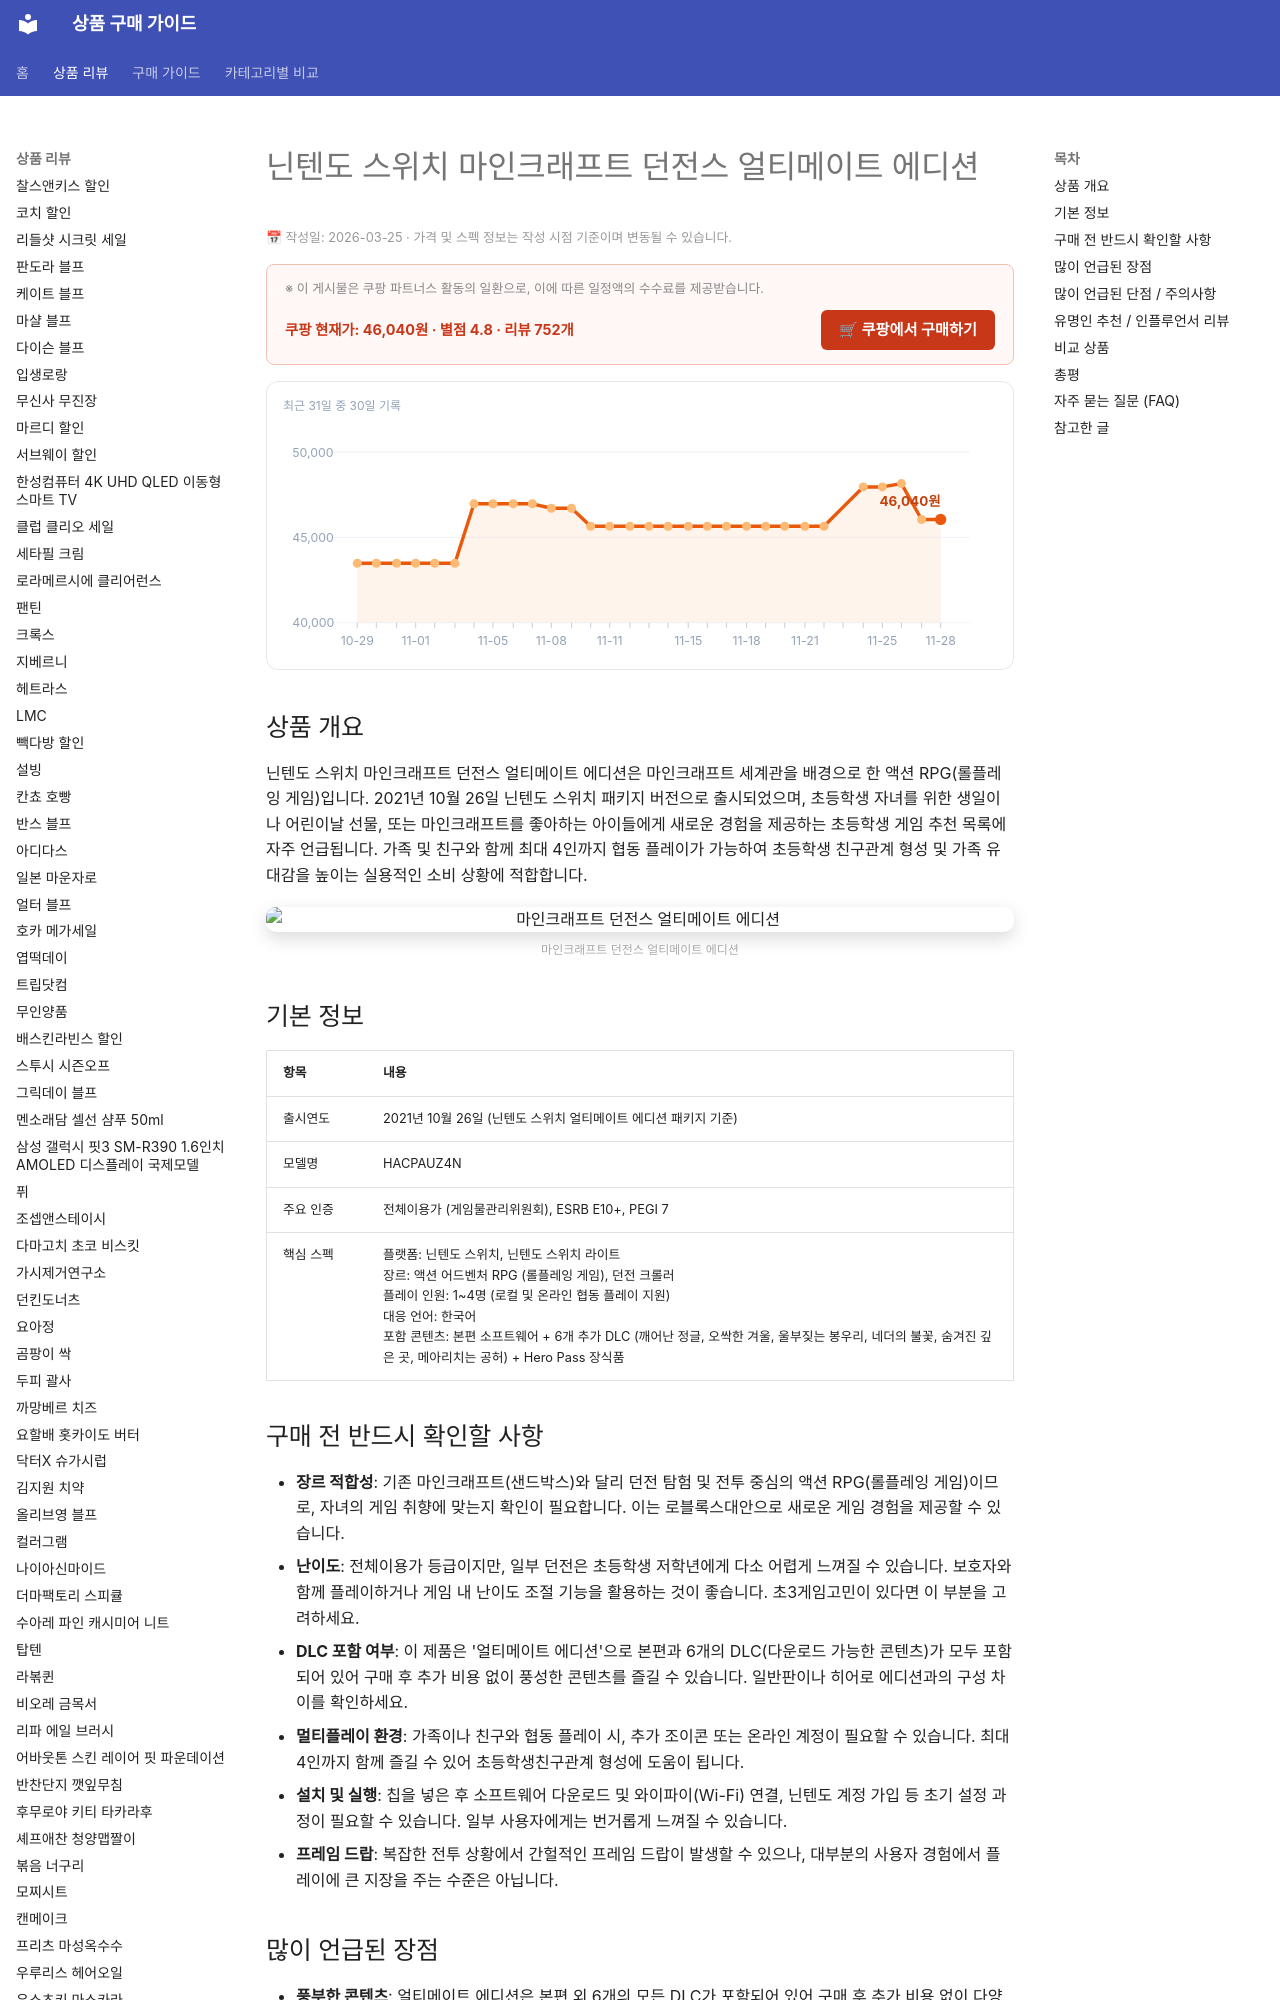

repository: buysense/product-research-wiki · page: products/닌텐도-스위치-마인크래프트-던전스-얼티메이트-에디션/index.html · generator: mkdocs

---
title: 닌텐도 스위치 마인크래프트 던전스 얼티메이트 에디션 구매 가이드
date: 2026-03-25
description: 닌텐도 스위치 마인크래프트 던전스 얼티메이트 에디션은 마인크래프트 세계관을 배경으로 한 액션 RPG(롤플레잉 게임)입니다. 2021년 10월 26일 닌텐도 스위치 패키지 버전으로 출시되었으며, 초등학생 자녀를 위한 생일이나 어린이날 선물, 또는 ...
contentUpdated: 2026-03-25
image: https://i.namu.wiki/i/6M56KskAv_w3u6u-CkUuc52_RyXKRn1vXiu_3gEVmGinIrF9Tc-ry3nDR_JHWZYWf9pySdYLlXmnLTVTH_lXtSiGfQWYNi1eqONg0TM-xn5Y1NHlsyfFp4lB3095QeqKLpvbqu3G_3eqYuvxYNzM1w.webp
---
<!-- bs:jsonld -->
<script type="application/ld+json">
{
  "@context": "https://schema.org",
  "@type": "Product",
  "name": "닌텐도-스위치-마인크래프트-던전스-얼티메이트-에디션",
  "offers": {
    "@type": "Offer",
    "priceCurrency": "KRW",
    "price": "46040",
    "url": "https://link.coupang.com/a/ebfb3W",
    "availability": "https://schema.org/InStock",
    "priceValidUntil": "2026-12-05"
  },
  "aggregateRating": {
    "@type": "AggregateRating",
    "ratingValue": 4.8,
    "reviewCount": 752,
    "bestRating": 5,
    "worstRating": 1
  }
}
</script>
